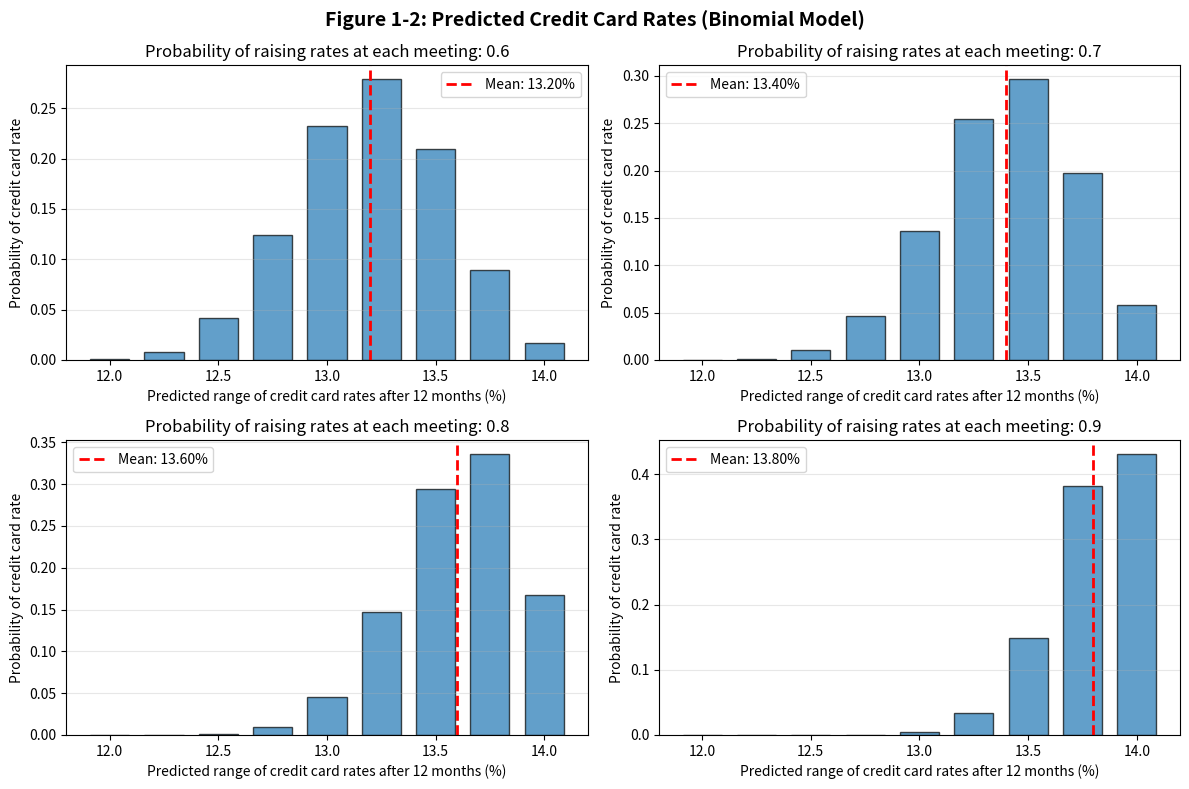
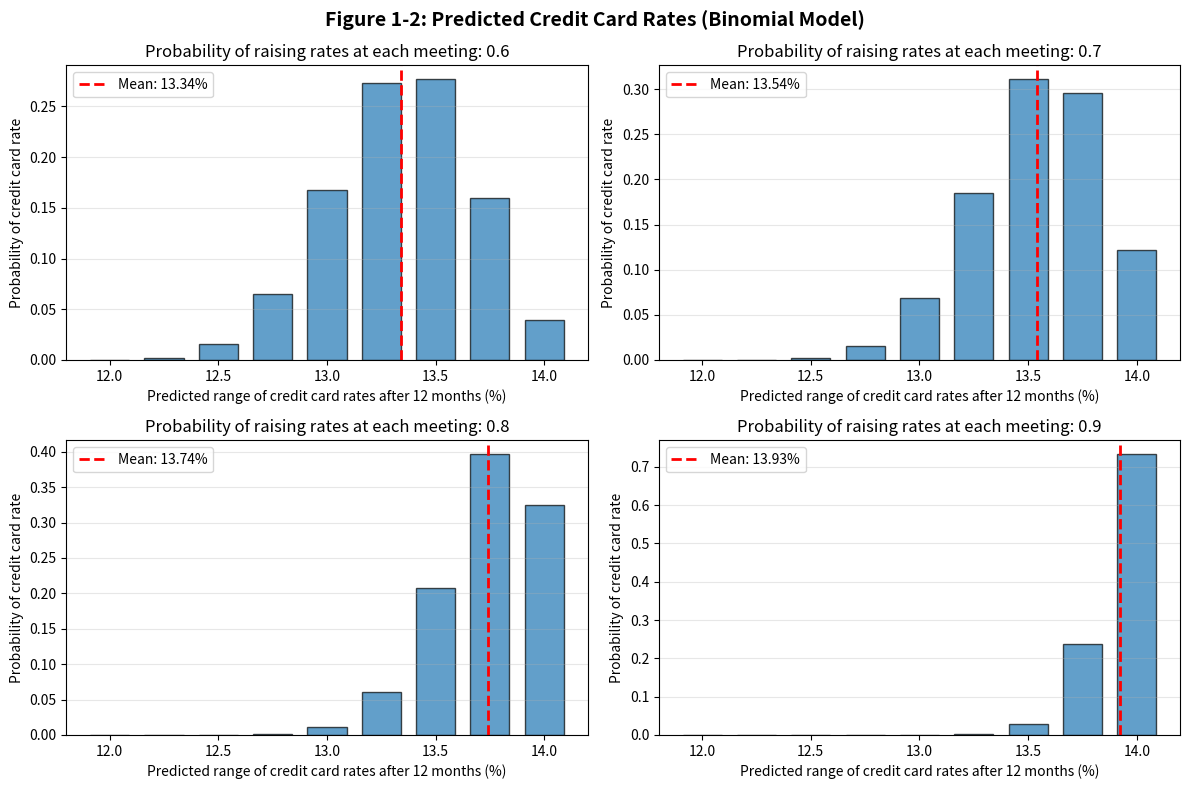

Source code (Python) for these figures, in order:
"""
Module: binomial_credit_rate_timevary.py
Purpose: Reproducible binomial and trinomial credit rate distribution models
for Chapter 1 - Parameter Uncertainty and Structural Change.

Source: turn0browsertab744690698
Author: ML Finance Course - Chapter 1
Date: 2026-03-27

Requirements:
  numpy, pandas, scipy, matplotlib
"""

import numpy as np
import pandas as pd
from scipy.stats import binom
import matplotlib.pyplot as plt


def credit_rate_distribution(fed_meetings=8, prob_raise=0.7, base_rate=12.0, per_raise_bps=25):
    """
    Binomial model: constant probability of rate hike each meeting.
    
    Parameters:
    -----------
    fed_meetings : int
        Number of Fed meetings over the period (e.g., 12 months).
    prob_raise : float
        Probability that the Fed raises rates at each meeting (0 <= p <= 1).
    base_rate : float
        Starting credit card rate (%).
    per_raise_bps : float
        Basis points added per hike (e.g., 25).
    
    Returns:
    --------
    pd.DataFrame with columns:
      - cc_rate: predicted credit card rate (%)
      - prob: probability of that rate (PMF)
    
    Notes:
    ------
    Reproduces Figure 1-2: Predicted range of credit card rates.
    Each outcome (0 to fed_meetings raises) has probability given by binomial PMF.
    """
    k = np.arange(0, fed_meetings + 1)
    pmf = binom.pmf(k, n=fed_meetings, p=prob_raise)
    cc_rates = base_rate + (k * per_raise_bps) / 100.0
    
    return pd.DataFrame({"cc_rate": cc_rates, "prob": pmf})


def credit_rate_timevary(fed_meetings=8, prob_schedule=None, base_rate=12.0, per_raise_bps=25):
    """
    Time-varying probability model: each meeting has its own probability of hike.
    Uses convolution of Bernoulli trials to compute exact distribution.
    
    Parameters:
    -----------
    fed_meetings : int
        Number of Fed meetings.
    prob_schedule : array-like, shape (fed_meetings,)
        Per-meeting probability of rate hike. If None, defaults to [0.7, 0.7, ..., 0.7].
    base_rate : float
        Starting credit card rate (%).
    per_raise_bps : float
        Basis points per hike.
    
    Returns:
    --------
    pd.DataFrame with columns:
      - cc_rate: predicted rate
      - prob: probability of that rate
    
    Notes:
    ------
    Example: If policy is tightening, prob_schedule might be [0.5, 0.6, 0.7, 0.8, 0.8, 0.7, 0.5, 0.4]
    (increasing then decreasing).
    
    Computation: Start with pmf=[1], then convolve with Bernoulli(p) for each meeting.
    """
    if prob_schedule is None:
        prob_schedule = np.repeat(0.7, fed_meetings)
    prob_schedule = np.asarray(prob_schedule)
    
    # Start with pmf for 0 raises
    pmf = np.array([1.0])
    
    # Convolve with Bernoulli outcomes for each meeting
    for p in prob_schedule:
        # Bernoulli(p): outcome is 0 with prob (1-p), outcome is 1 with prob p
        pmf = np.convolve(pmf, np.array([1 - p, p]))
    
    # Map outcomes to credit card rates
    k = np.arange(0, len(pmf))
    cc_rates = base_rate + (k * per_raise_bps) / 100.0
    
    return pd.DataFrame({"cc_rate": cc_rates, "prob": pmf})


def convert_to_trinomial_after_change(
    fed_meetings=8,
    prob_schedule=None,
    change_step=None,
    base_rate=12.0,
    per_raise_bps=25
):
    """
    Structural change model: binomial before change, trinomial after.
    
    After a structural break (e.g., policy pivot), each meeting outcome can be:
      -1: rate cut (probability p_cut)
       0: neutral (probability p_neutral)
      +1: rate hike (probability p_raise)
    
    Parameters:
    -----------
    fed_meetings : int
        Total number of meetings.
    prob_schedule : array-like
        Per-meeting probabilities; before change: Bernoulli probabilities.
        After change: interpreted as p_raise for trinomial.
    change_step : int (1-based)
        Meeting index after which trinomial starts.
        E.g., change_step=5 means meetings 1-4 are binomial, 5-8 are trinomial.
    base_rate : float
        Starting rate.
    per_raise_bps : float
        Basis points per unit change.
    
    Returns:
    --------
    pd.DataFrame: distribution of final rate, accounting for cuts and hikes.
    
    Notes:
    ------
    This demonstrates adaptation to regime change (e.g., pivot from tightening to cutting).
    """
    if prob_schedule is None:
        prob_schedule = np.repeat(0.7, fed_meetings)
    prob_schedule = list(prob_schedule)
    
    # If no change or change after last meeting, return binomial timevary
    if change_step is None or change_step >= fed_meetings:
        return credit_rate_timevary(fed_meetings, prob_schedule, base_rate, per_raise_bps)
    
    # Split into before and after
    before = prob_schedule[:change_step]
    after = prob_schedule[change_step:]
    
    # Build pmf before change (binomial-like)
    pmf_before = np.array([1.0])
    for p in before:
        pmf_before = np.convolve(pmf_before, np.array([1 - p, p]))
    
    # Build pmf after change (trinomial): outcomes in {-1, 0, +1}
    # Parameterization: p_raise = p, p_neutral = 0.1, p_cut = 1 - p_raise - p_neutral
    pmf_after = np.array([1.0])
    p_neutral = 0.1
    
    for p in after:
        p_raise = min(max(p, 0.0), 1.0)  # clamp to [0,1]
        p_cut = max(0.0, 1.0 - p_raise - p_neutral)
        p_neu = 1.0 - p_raise - p_cut
        # Trinomial outcome in [-1, 0, +1]
        pmf_after = np.convolve(pmf_after, np.array([p_cut, p_neu, p_raise]))
    
    # Combine distributions:
    # before_count (0 to len(pmf_before)-1) + after_net (-len(pmf_after)//2 to +len(pmf_after)//2)
    totals_dict = {}
    for i, pb in enumerate(pmf_before):
        for j, pa in enumerate(pmf_after):
            # after is indexed from -(len-1)//2 to +(len-1)//2 approximately
            after_idx = j - (len(pmf_after) - 1) // 2
            total = i + after_idx
            totals_dict[total] = totals_dict.get(total, 0.0) + pb * pa
    
    # Convert to sorted DataFrame
    totals_sorted = sorted(totals_dict.items(), key=lambda x: x[0])
    k_vals = np.array([t[0] for t in totals_sorted])
    probs = np.array([t[1] for t in totals_sorted])
    cc_rates = base_rate + (k_vals * per_raise_bps) / 100.0
    
    return pd.DataFrame({"cc_rate": cc_rates, "prob": probs})


def plot_figure_1_2_timevary(probs=[0.6, 0.7, 0.8, 0.9], fed_meetings=8, 
                              base_rate=12.0, per_raise_bps=25, timevary=False):
    """
    Reproduce Figure 1-2: Distribution of credit card rates for different p values.
    
    Parameters:
    -----------
    probs : list
        Probabilities to plot (usually [0.6, 0.7, 0.8, 0.9]).
    fed_meetings : int
        Number of Fed meetings.
    base_rate : float
        Base credit card rate.
    per_raise_bps : float
        Basis points per hike.
    timevary : bool
        If True, use time-varying probabilities (schedule: p + 0.02*meeting_idx).
        If False, use constant probabilities.
    
    Returns:
    --------
    matplotlib.figure.Figure
    """
    fig, axs = plt.subplots(2, 2, figsize=(12, 8))
    axs = axs.flatten()
    
    for i, p in enumerate(probs):
        if not timevary:
            df = credit_rate_distribution(fed_meetings, p, base_rate, per_raise_bps)
        else:
            # Time-varying schedule: start at p, increase by 0.02 per meeting (tightening)
            schedule = np.clip(p + 0.02 * np.arange(fed_meetings), 0.0, 1.0)
            df = credit_rate_timevary(fed_meetings, schedule, base_rate, per_raise_bps)
        
        axs[i].bar(df["cc_rate"], df["prob"], width=0.18, alpha=0.7, edgecolor="black")
        axs[i].set_title(f"Probability of raising rates at each meeting: {p}")
        axs[i].set_xlabel("Predicted range of credit card rates after 12 months (%)")
        axs[i].set_ylabel("Probability of credit card rate")
        axs[i].grid(axis="y", alpha=0.3)
        
        # Compute and display mean
        mean_rate = (df["cc_rate"] * df["prob"]).sum()
        axs[i].axvline(mean_rate, color="red", linestyle="--", linewidth=2, label=f"Mean: {mean_rate:.2f}%")
        axs[i].legend()
    
    fig.suptitle("Figure 1-2: Predicted Credit Card Rates (Binomial Model)", fontsize=14, fontweight="bold")
    plt.tight_layout()
    
    return fig


def summary_statistics(df):
    """
    Compute summary statistics from a distribution DataFrame.
    
    Parameters:
    -----------
    df : pd.DataFrame
        Must have columns 'cc_rate' and 'prob'.
    
    Returns:
    --------
    dict with keys: mean, median, std, min, max, mode, prob_exceed_threshold
    """
    cc_rate = df["cc_rate"].values
    prob = df["prob"].values
    
    mean = (cc_rate * prob).sum()
    median_idx = np.where(prob.cumsum() >= 0.5)[0][0]
    median = cc_rate[median_idx]
    variance = ((cc_rate - mean) ** 2 * prob).sum()
    std = np.sqrt(variance)
    
    mode_idx = np.argmax(prob)
    mode = cc_rate[mode_idx]
    
    return {
        "mean": mean,
        "median": median,
        "std": std,
        "min": cc_rate.min(),
        "max": cc_rate.max(),
        "mode": mode,
        "mode_prob": prob[mode_idx]
    }


if __name__ == "__main__":
    """
    Example execution: reproduce Figure 1-2 and save.
    """
    # Static binomial model
    fig_const = plot_figure_1_2_timevary(probs=[0.6, 0.7, 0.8, 0.9], timevary=False)
    fig_const.savefig("figure_1_2_credit_rates_constant_p.png", dpi=150, bbox_inches="tight")
    print("✓ Saved: figure_1_2_credit_rates_constant_p.png")
    
    # Time-varying model
    fig_vary = plot_figure_1_2_timevary(probs=[0.6, 0.7, 0.8, 0.9], timevary=True)
    fig_vary.savefig("figure_1_2_credit_rates_timevary_p.png", dpi=150, bbox_inches="tight")
    print("✓ Saved: figure_1_2_credit_rates_timevary_p.png")
    
    # Example: trinomial after structural change
    print("\n--- Example: Trinomial model after policy change ---")
    prob_before = np.repeat(0.7, 4)  # 4 meetings of tightening
    prob_after = np.repeat(0.4, 4)   # 4 meetings of cutting bias
    combined_schedule = np.concatenate([prob_before, prob_after])
    
    df_trinomial = convert_to_trinomial_after_change(
        fed_meetings=8,
        prob_schedule=combined_schedule,
        change_step=4
    )
    
    stats = summary_statistics(df_trinomial)
    print(f"Mean rate: {stats['mean']:.3f}%")
    print(f"Median rate: {stats['median']:.3f}%")
    print(f"Std dev: {stats['std']:.3f}%")
    
    plt.show()
